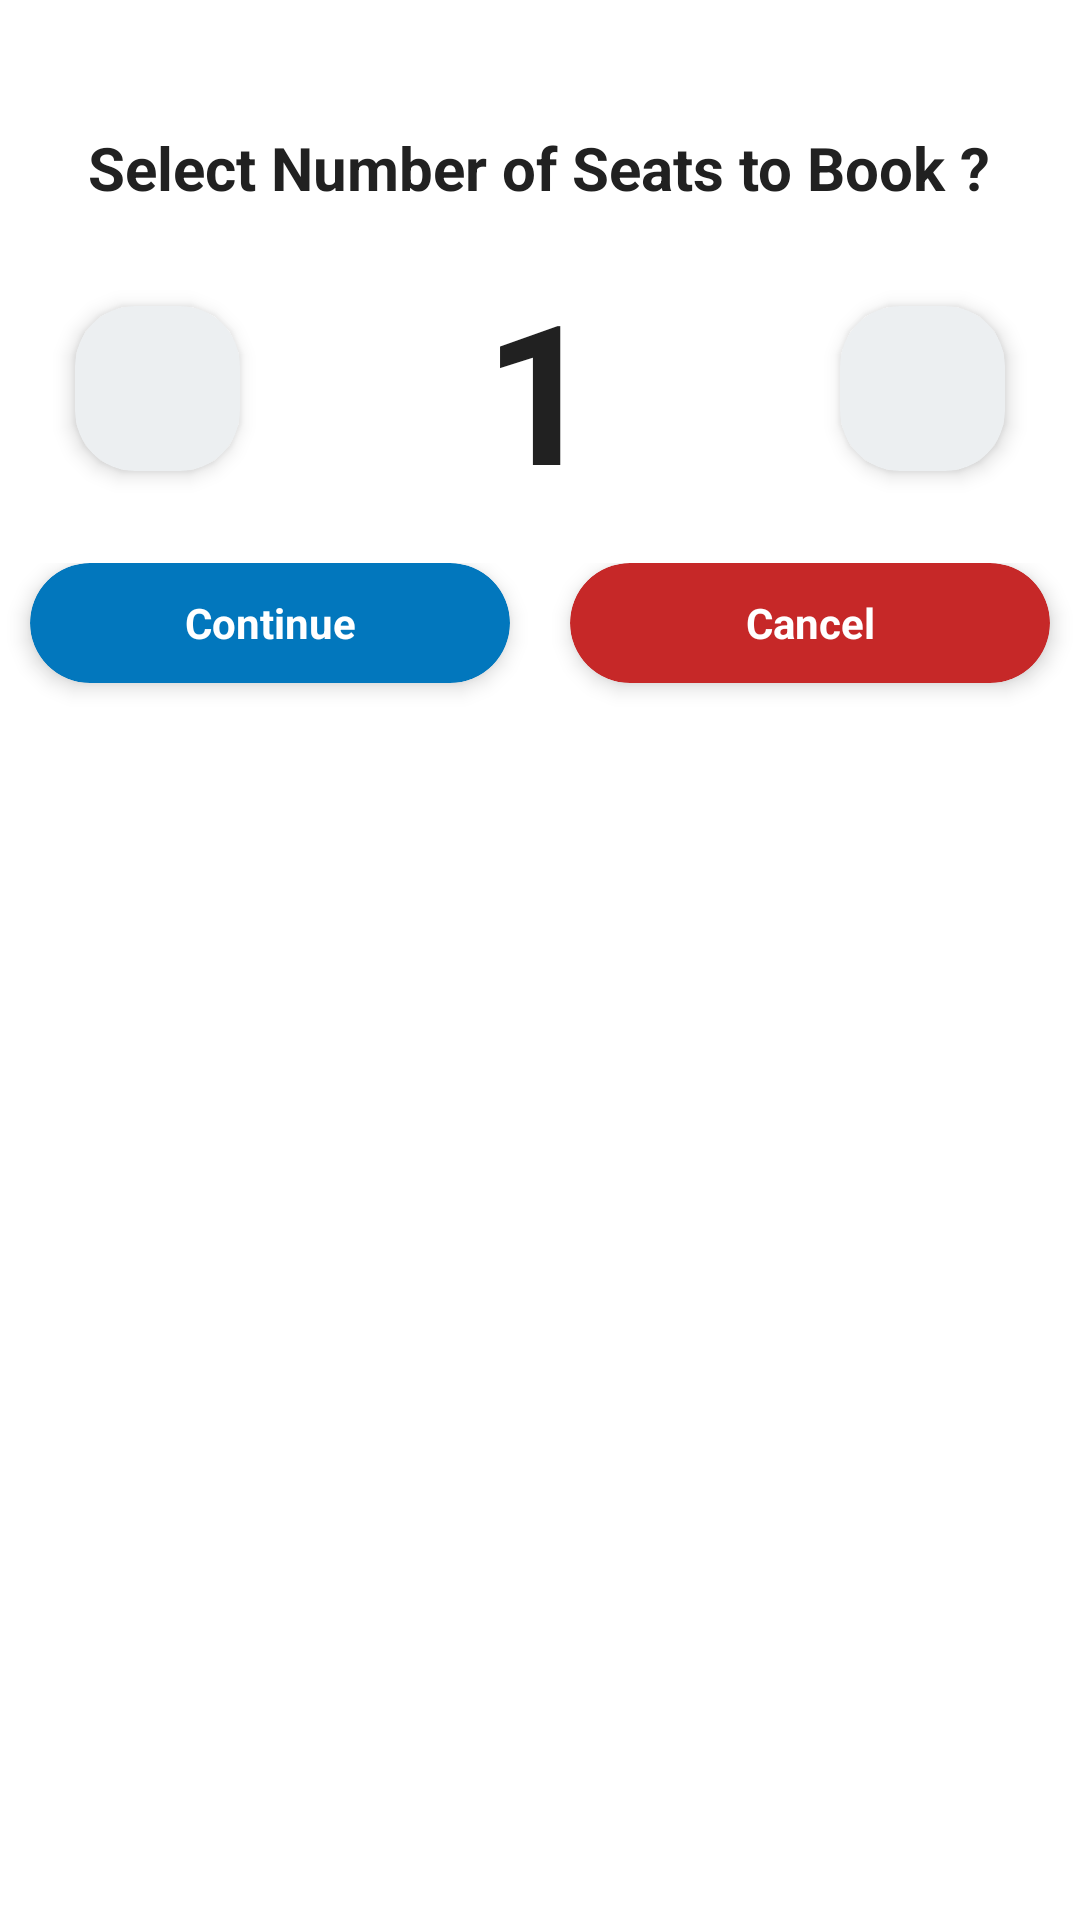

This screen was rendered from an Android layout file. Write that file and the resources it references.
<!-- AndroidManifest.xml: application theme AppTheme -->
<!-- res/layout/ride_booking_type.xml -->
<?xml version="1.0" encoding="utf-8"?>
<LinearLayout xmlns:android="http://schemas.android.com/apk/res/android"
    android:layout_width="match_parent"
    android:layout_height="match_parent"
    xmlns:tools="http://schemas.android.com/tools"
    xmlns:app="http://schemas.android.com/apk/res-auto"
    android:orientation="vertical">

    <LinearLayout
        android:layout_width="match_parent"
        android:orientation="vertical"
        android:layout_height="wrap_content">


        <TextView
            android:id="@+id/tvNotice"
            android:text=" "
            android:width="100dp"
            android:textSize="12sp"
            fontPath="Comfortaa-Bold.ttf"
            android:layout_margin="10dp"
            android:textAlignment="center"
            android:gravity="center_vertical"
            android:textStyle="bold"
            android:textColor="@color/colorHeadingColor"
            android:layout_width="match_parent"
            android:layout_height="wrap_content"
            tools:ignore="MissingPrefix" />

        <TextView
            android:id="@+id/tvTitleTool"
            android:text="Select Number of Seats to Book ?"
            android:textSize="20sp"
            fontPath="Comfortaa-Bold.ttf"
            android:layout_margin="6dp"
            android:textAlignment="center"
            android:layout_gravity="center_horizontal"
            android:layout_centerVertical="true"
            android:textStyle="bold"
            android:textColor="@color/textColor"
            android:layout_width="wrap_content"
            tools:ignore="MissingPrefix"
            android:layout_height="wrap_content"/>


        <RelativeLayout
            android:layout_width="match_parent"
            android:layout_marginTop="6dp"
            android:layout_marginBottom="10dp"
            android:layout_height="wrap_content">


            <androidx.cardview.widget.CardView
                android:id="@+id/cvMinus"
                android:layout_width="55dp"
                app:cardCornerRadius="20dp"
                android:layout_centerVertical="true"
                app:cardElevation="4dp"
                android:layout_marginStart="25dp"
                android:layout_marginEnd="25dp"
                android:layout_marginTop="15dp"
                android:layout_marginBottom="15dp"
                app:cardBackgroundColor="@color/md_blue_grey_50"
                android:layout_height="55dp">

                <RelativeLayout
                    android:layout_width="match_parent"
                    android:orientation="horizontal"
                    android:layout_marginEnd="10dp"
                    android:layout_marginStart="10dp"
                    android:layout_height="match_parent">

                    <ImageView
                        android:src="@drawable/ic_baseline_indeterminate_check_box_24"
                        android:layout_width="30dp"
                        android:layout_margin="4dp"
                        android:layout_centerVertical="true"
                        android:tint="@color/textColorHead"
                        android:backgroundTint="@color/colorPrimary"
                        android:layout_height="match_parent"/>

                </RelativeLayout>

            </androidx.cardview.widget.CardView>

            <TextView
                android:id="@+id/tvCount"
                android:layout_marginStart="20dp"
                android:layout_marginTop="10dp"
                android:text="1"
                android:textSize="65sp"
                fontPath="Comfortaa-Bold.ttf"
                android:layout_centerHorizontal="true"
                android:layout_centerVertical="true"
                android:textStyle="bold"
                android:textColor="@color/textColor"
                android:layout_width="wrap_content"
                tools:ignore="MissingPrefix"
                android:layout_height="wrap_content"/>

            <androidx.cardview.widget.CardView
                android:id="@+id/cvAdd"
                android:layout_width="55dp"
                app:cardCornerRadius="20dp"
                android:layout_alignParentEnd="true"
                android:layout_centerVertical="true"
                app:cardElevation="4dp"
                android:layout_marginStart="25dp"
                android:layout_marginEnd="25dp"
                android:layout_marginTop="15dp"
                android:layout_marginBottom="15dp"
                app:cardBackgroundColor="@color/md_blue_grey_50"
                android:layout_height="55dp">

                <RelativeLayout
                    android:layout_width="match_parent"
                    android:orientation="horizontal"
                    android:layout_marginEnd="10dp"
                    android:layout_marginStart="10dp"
                    android:layout_height="match_parent">

                    <ImageView
                        android:src="@drawable/ic_baseline_add_24"
                        android:layout_width="30dp"
                        android:layout_margin="4dp"
                        android:layout_centerVertical="true"
                        android:tint="@color/textColorHead"
                        android:backgroundTint="@color/colorPrimary"
                        android:layout_height="match_parent"/>

                </RelativeLayout>

            </androidx.cardview.widget.CardView>

        </RelativeLayout>





        <LinearLayout
            android:orientation="horizontal"
            android:layout_width="match_parent"
            android:weightSum="2"
            android:layout_height="wrap_content">

            <androidx.cardview.widget.CardView
                android:id="@+id/cvContinue"
                android:layout_width="150dp"
                app:cardCornerRadius="20dp"
                android:layout_gravity="center_horizontal"
                android:background="?attr/selectableItemBackground"
                android:clickable="true"
                android:layout_margin="10dp"
                app:cardElevation="4dp"
                android:layout_weight="1"
                android:layout_marginBottom="10dp"
                android:layout_marginTop="10dp"
                android:layout_marginStart="15dp"
                android:layout_marginEnd="15dp"
                app:cardBackgroundColor="@color/colorPrimary"
                android:layout_height="40dp">

                <RelativeLayout
                    android:layout_width="match_parent"
                    android:layout_height="match_parent">

                    <TextView
                        android:layout_width="match_parent"
                        android:text="Continue"
                        android:textColor="@color/md_white_1000"
                        android:gravity="center"
                        android:singleLine="true"
                        android:textStyle="bold"
                        tools:ignore="MissingPrefix"
                        fontPath="Comfortaa-Bold.ttf"
                        android:textSize="14dp"
                        android:layout_height="match_parent"/>

                </RelativeLayout>

            </androidx.cardview.widget.CardView>

            <androidx.cardview.widget.CardView
                android:id="@+id/ccvCancel"
                android:layout_width="150dp"
                app:cardCornerRadius="20dp"
                android:layout_marginStart="15dp"
                android:layout_marginEnd="15dp"
                android:layout_gravity="center_horizontal"
                android:background="?attr/selectableItemBackground"
                android:clickable="true"
                android:layout_weight="1"
                android:layout_margin="10dp"
                app:cardElevation="4dp"
                android:layout_marginBottom="10dp"
                android:layout_marginTop="10dp"
                app:cardBackgroundColor="@color/md_red_800"
                android:layout_height="40dp">

                <RelativeLayout
                    android:layout_width="match_parent"
                    android:layout_height="match_parent">

                    <TextView
                        android:layout_width="match_parent"
                        android:text="Cancel"
                        android:textColor="@color/md_white_1000"
                        android:gravity="center"
                        android:singleLine="true"
                        android:textStyle="bold"
                        tools:ignore="MissingPrefix"
                        fontPath="Comfortaa-Bold.ttf"
                        android:textSize="14dp"
                        android:layout_height="match_parent"/>

                </RelativeLayout>

            </androidx.cardview.widget.CardView>

        </LinearLayout>



    </LinearLayout>


</LinearLayout>
<!-- resources referenced by this layout -->
<resources>
  <color name="colorHeadingColor" tools:ignore="MissingDefaultResource">#000080</color>
  <color name="colorPrimary">#0277BD</color>
  <color name="md_blue_grey_50">#ECEFF1</color>
  <color name="md_red_800">#C62828</color>
  <color name="md_white_1000">#ffffff</color>
  <color name="textColor">#212121</color>
  <color name="textColorHead">#777777</color>
  <style name="AppTheme" parent="Theme.MaterialComponents.Light.NoActionBar">
          
          <item name="colorPrimary">@color/colorPrimary</item>
          <item name="colorPrimaryDark">@color/colorPrimaryDark</item>
          <item name="colorAccent">@color/colorAccent</item>
      </style>
  <color name="colorPrimaryDark">#01579B</color>
  <color name="colorAccent">#E040FB</color>
</resources>
